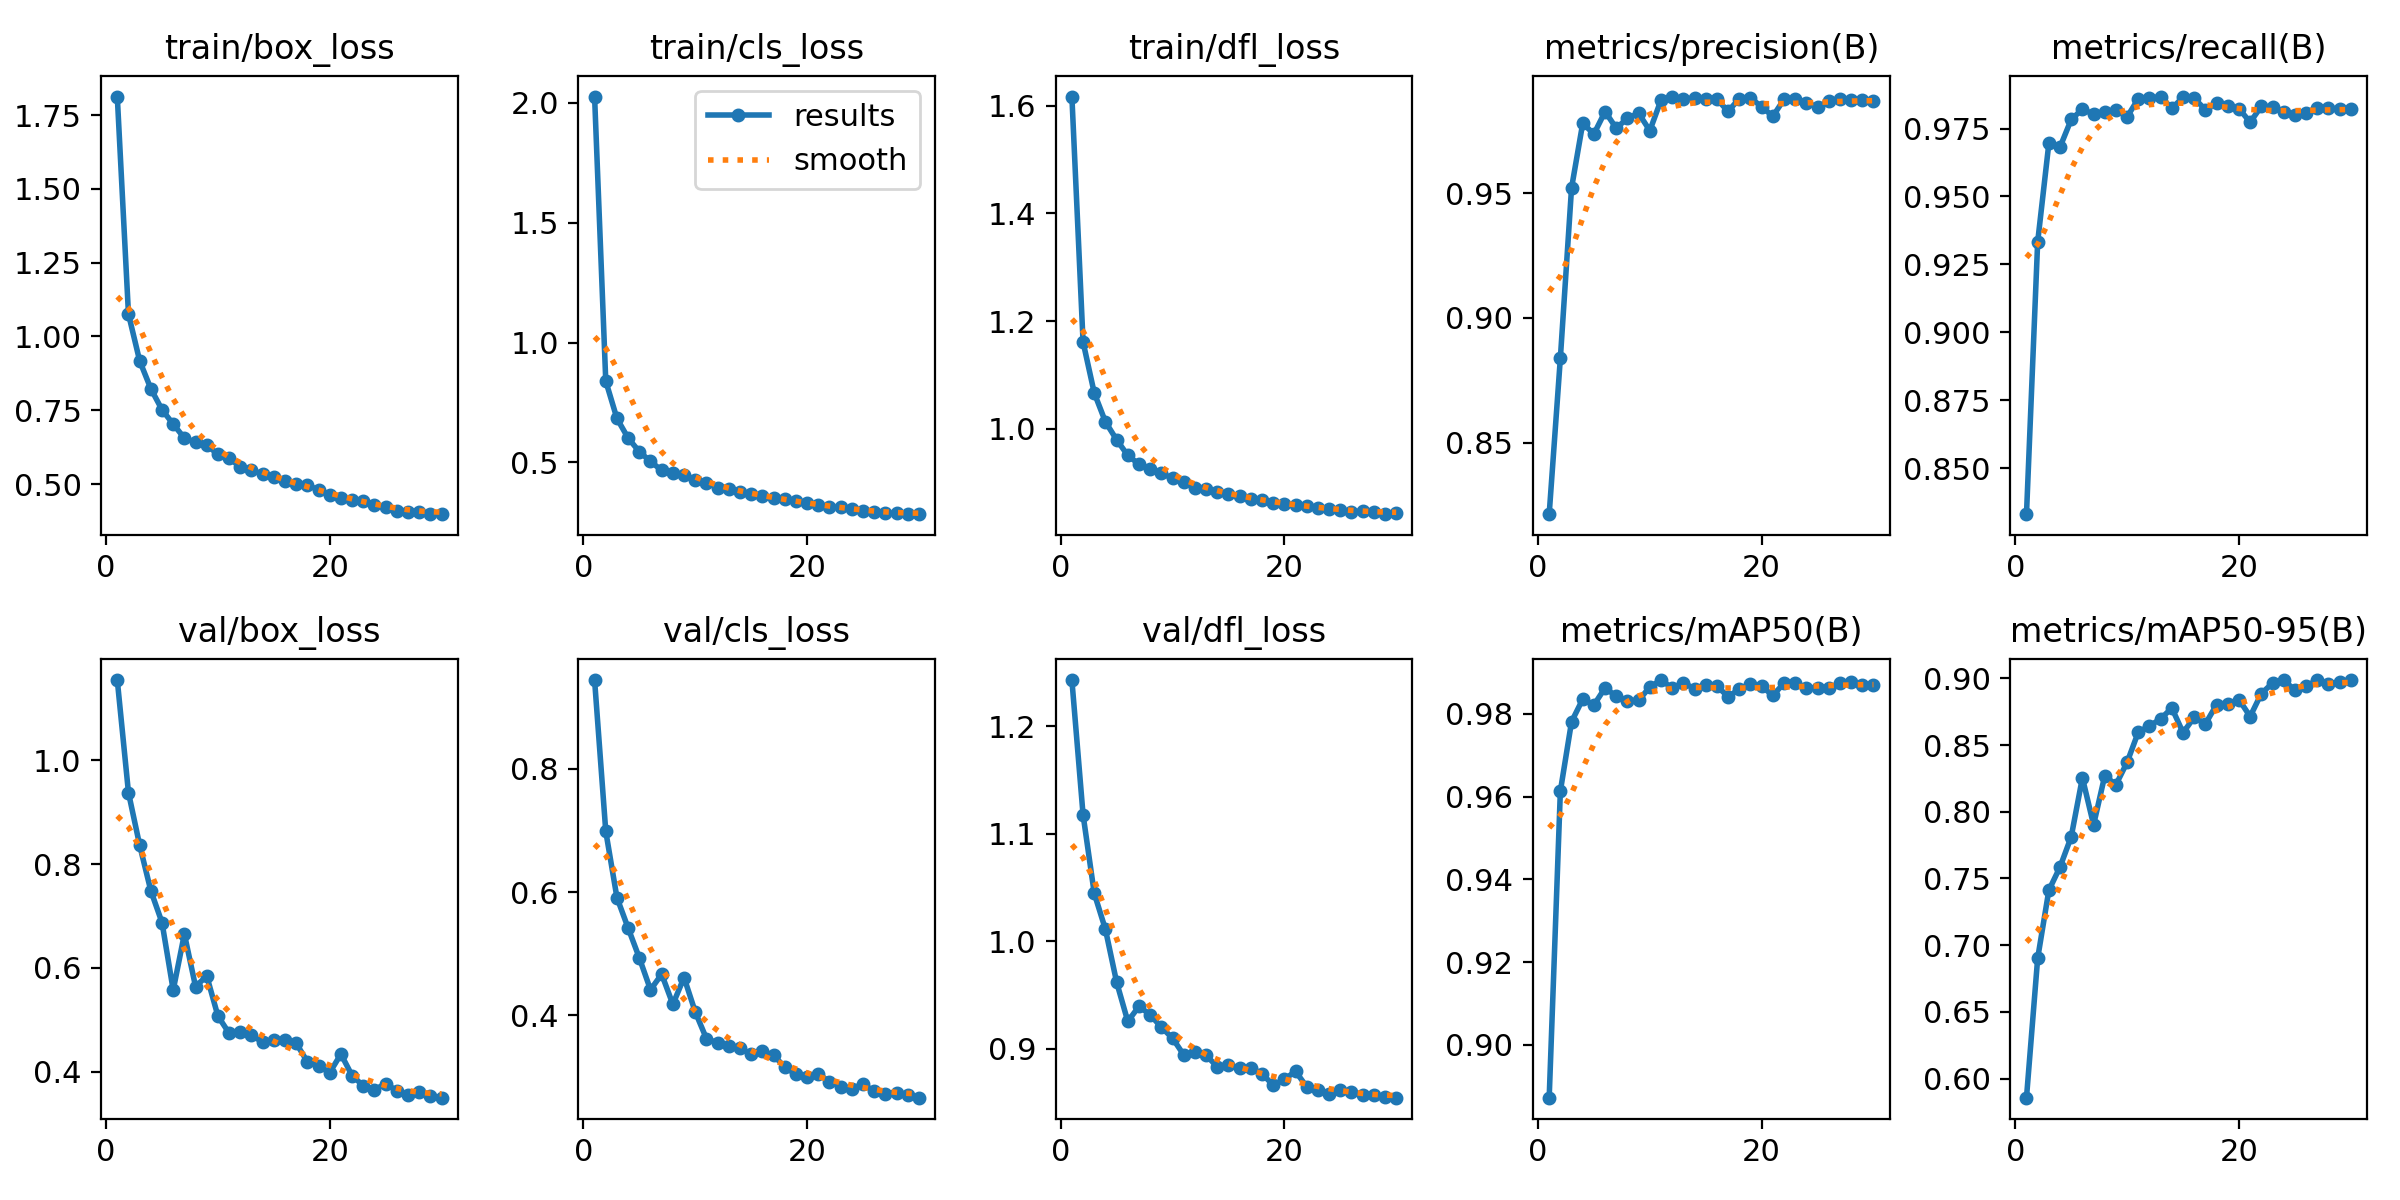

Data behind this chart, as committed beside it:
epoch, time, train/box_loss, train/cls_loss, train/dfl_loss, metrics/precision(B), metrics/recall(B), metrics/mAP50(B), metrics/mAP50-95(B), val/box_loss, val/cls_loss, val/dfl_loss, lr/pg0, lr/pg1, lr/pg2
1, 216, 1.813, 2.026, 1.618, 0.8214, 0.833, 0.8873, 0.5857, 1.155, 0.9438, 1.243, 0.06718, 0.0003316, 0.0003316
2, 419, 1.076, 0.8392, 1.161, 0.8839, 0.9332, 0.9613, 0.6901, 0.938, 0.6985, 1.118, 0.03417, 0.0006631, 0.0006631
3, 623.5, 0.9177, 0.6833, 1.066, 0.952, 0.9695, 0.9781, 0.7411, 0.8366, 0.5909, 1.044, 0.001165, 0.0009874, 0.0009874
4, 826.2, 0.8232, 0.6016, 1.012, 0.9779, 0.9682, 0.9835, 0.7586, 0.7487, 0.5416, 1.011, 0.0009758, 0.0009758, 0.0009758
5, 1026, 0.7519, 0.5449, 0.9791, 0.9736, 0.9783, 0.9821, 0.7812, 0.6874, 0.4933, 0.9618, 0.0009572, 0.0009572, 0.0009572
6, 1231, 0.7032, 0.5042, 0.9501, 0.9826, 0.9821, 0.9863, 0.8255, 0.5572, 0.4415, 0.9252, 0.0009337, 0.0009337, 0.0009337
7, 1432, 0.6558, 0.4669, 0.9337, 0.9759, 0.9803, 0.9842, 0.7902, 0.6653, 0.4668, 0.9393, 0.0009055, 0.0009055, 0.0009055
8, 1637, 0.6416, 0.4561, 0.9251, 0.98, 0.981, 0.9832, 0.8271, 0.5638, 0.418, 0.9314, 0.0008729, 0.0008729, 0.0008729
9, 1844, 0.6323, 0.4481, 0.9174, 0.9819, 0.9819, 0.9832, 0.8203, 0.5846, 0.4614, 0.9199, 0.0008362, 0.0008362, 0.0008362
10, 2047, 0.6005, 0.4287, 0.9071, 0.975, 0.9793, 0.9865, 0.8371, 0.5071, 0.4057, 0.9096, 0.000796, 0.000796, 0.000796
11, 2251, 0.5899, 0.4148, 0.9008, 0.9872, 0.986, 0.9881, 0.8598, 0.4742, 0.3624, 0.8942, 0.0007525, 0.0007525, 0.0007525
12, 2456, 0.5563, 0.3948, 0.8892, 0.9886, 0.9861, 0.9862, 0.8643, 0.4764, 0.3554, 0.8964, 0.0007063, 0.0007063, 0.0007063
13, 2661, 0.5466, 0.3881, 0.8871, 0.9878, 0.9868, 0.9875, 0.8697, 0.4699, 0.3498, 0.8938, 0.000658, 0.000658, 0.000658
14, 2866, 0.5342, 0.3753, 0.8816, 0.9879, 0.9824, 0.9861, 0.8778, 0.4572, 0.3472, 0.883, 0.0006079, 0.0006079, 0.0006079
15, 3070, 0.5227, 0.3678, 0.8784, 0.9876, 0.9865, 0.987, 0.8593, 0.4612, 0.3367, 0.8851, 0.0005567, 0.0005567, 0.0005567
16, 3275, 0.5111, 0.3595, 0.875, 0.9876, 0.9862, 0.9867, 0.8708, 0.4602, 0.3419, 0.8818, 0.000505, 0.000505, 0.000505
17, 3484, 0.4993, 0.3497, 0.8683, 0.9827, 0.9819, 0.9841, 0.8659, 0.4547, 0.3353, 0.8819, 0.0004533, 0.0004533, 0.0004533
18, 3690, 0.4973, 0.3477, 0.8672, 0.9878, 0.9843, 0.9859, 0.8803, 0.419, 0.3165, 0.8766, 0.0004021, 0.0004021, 0.0004021
19, 3895, 0.4793, 0.3377, 0.8618, 0.9881, 0.9832, 0.9872, 0.8808, 0.4104, 0.3044, 0.8659, 0.000352, 0.000352, 0.000352
20, 4101, 0.4637, 0.3287, 0.8588, 0.9846, 0.9823, 0.9866, 0.8841, 0.3983, 0.3005, 0.8714, 0.0003037, 0.0003037, 0.0003037
21, 4307, 0.4542, 0.3235, 0.8571, 0.9807, 0.9773, 0.9845, 0.8714, 0.4339, 0.3055, 0.8788, 0.0002575, 0.0002575, 0.0002575
22, 4513, 0.447, 0.3139, 0.8557, 0.9875, 0.9832, 0.9874, 0.8886, 0.3922, 0.2923, 0.8644, 0.000214, 0.000214, 0.000214
23, 4721, 0.4413, 0.3127, 0.8519, 0.9877, 0.9829, 0.9875, 0.8965, 0.3728, 0.2844, 0.8617, 0.0001738, 0.0001738, 0.0001738
24, 4926, 0.4293, 0.3039, 0.8511, 0.9861, 0.9811, 0.9863, 0.8986, 0.365, 0.2814, 0.858, 0.0001371, 0.0001371, 0.0001371
25, 5132, 0.421, 0.2994, 0.848, 0.9844, 0.9801, 0.9863, 0.8913, 0.3769, 0.2885, 0.8614, 0.0001045, 0.0001045, 0.0001045
26, 5339, 0.4103, 0.292, 0.8456, 0.9867, 0.9806, 0.9861, 0.8941, 0.3631, 0.2769, 0.8592, 7.63174e-05, 7.63174e-05, 7.63174e-05
27, 5545, 0.4069, 0.2892, 0.8466, 0.9876, 0.9827, 0.9874, 0.8988, 0.3541, 0.2733, 0.8566, 5.2795e-05, 5.2795e-05, 5.2795e-05
28, 5752, 0.4046, 0.2874, 0.8456, 0.9872, 0.9827, 0.9877, 0.8961, 0.361, 0.2749, 0.8568, 3.4227e-05, 3.4227e-05, 3.4227e-05
29, 5960, 0.398, 0.2846, 0.8407, 0.9871, 0.982, 0.987, 0.8972, 0.3539, 0.2704, 0.8549, 2.08169e-05, 2.08169e-05, 2.08169e-05
30, 6167, 0.3988, 0.2841, 0.8426, 0.987, 0.982, 0.987, 0.8987, 0.3498, 0.2666, 0.8543, 1.27117e-05, 1.27117e-05, 1.27117e-05
